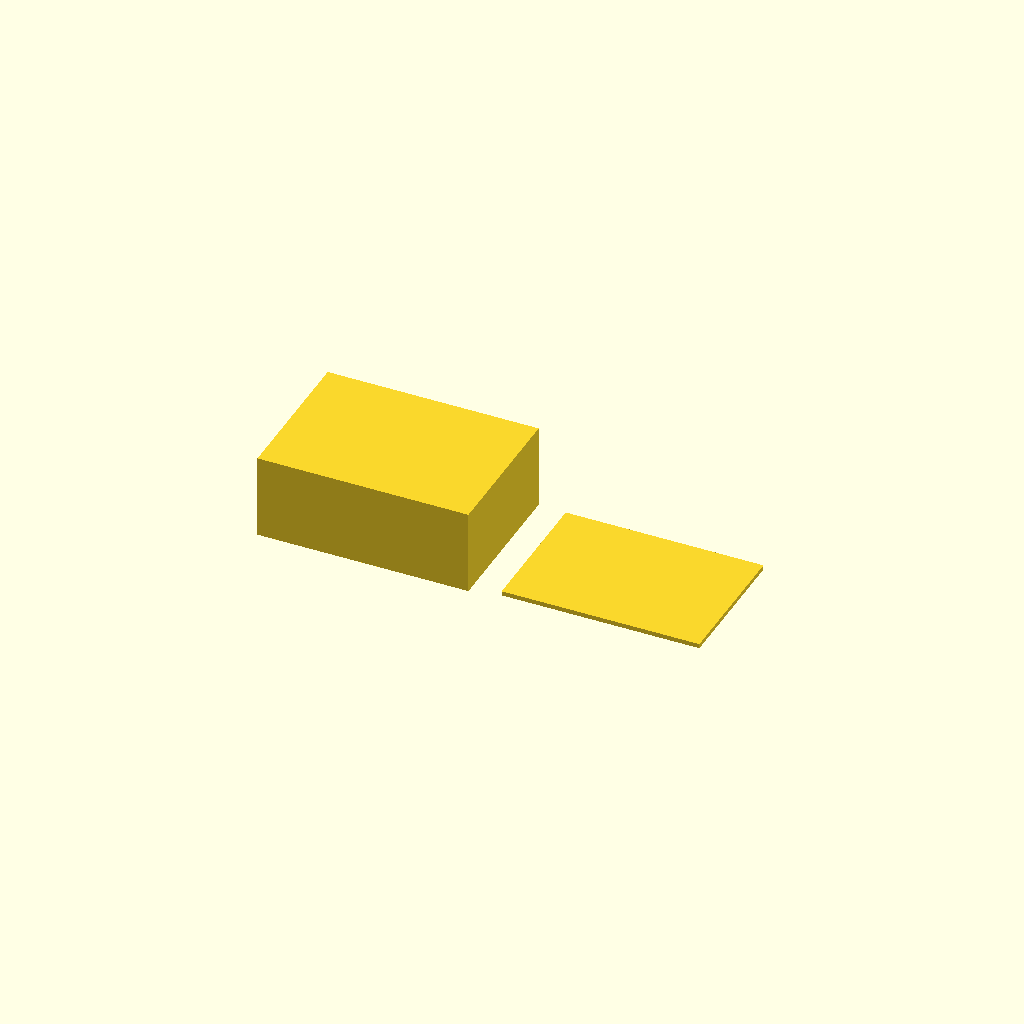
Cell 1: rendered with the file's own defaults.
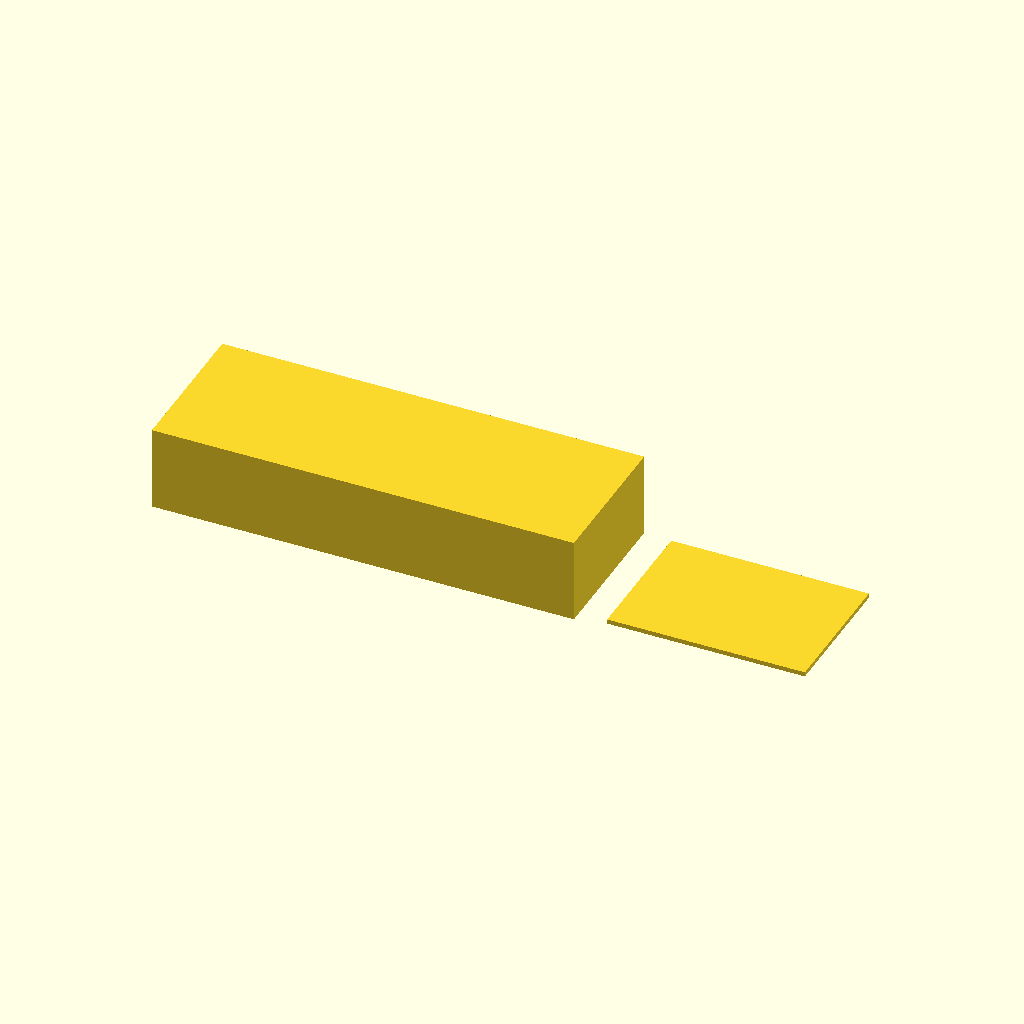
Cell 2 — box_x set to 140, the other parameters unchanged.
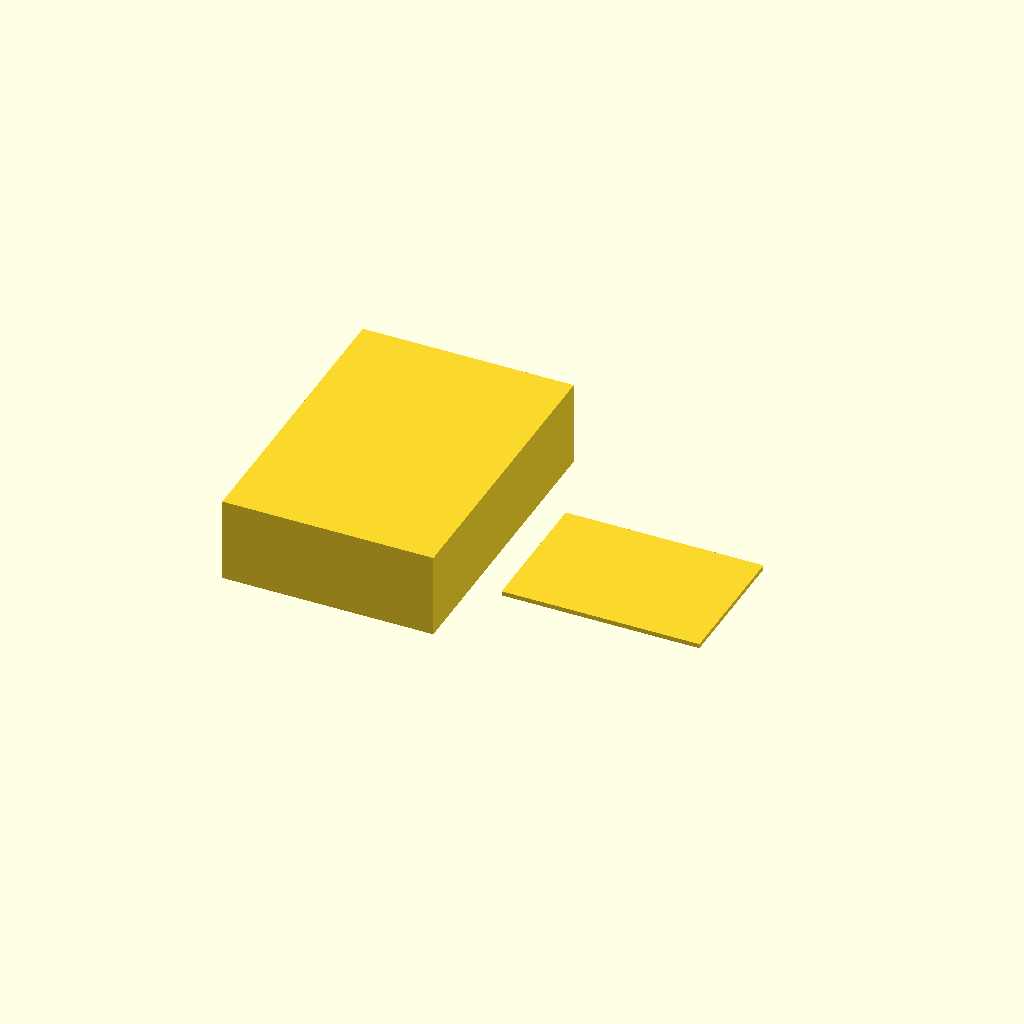
Cell 3 — box_y set to 100, the other parameters unchanged.
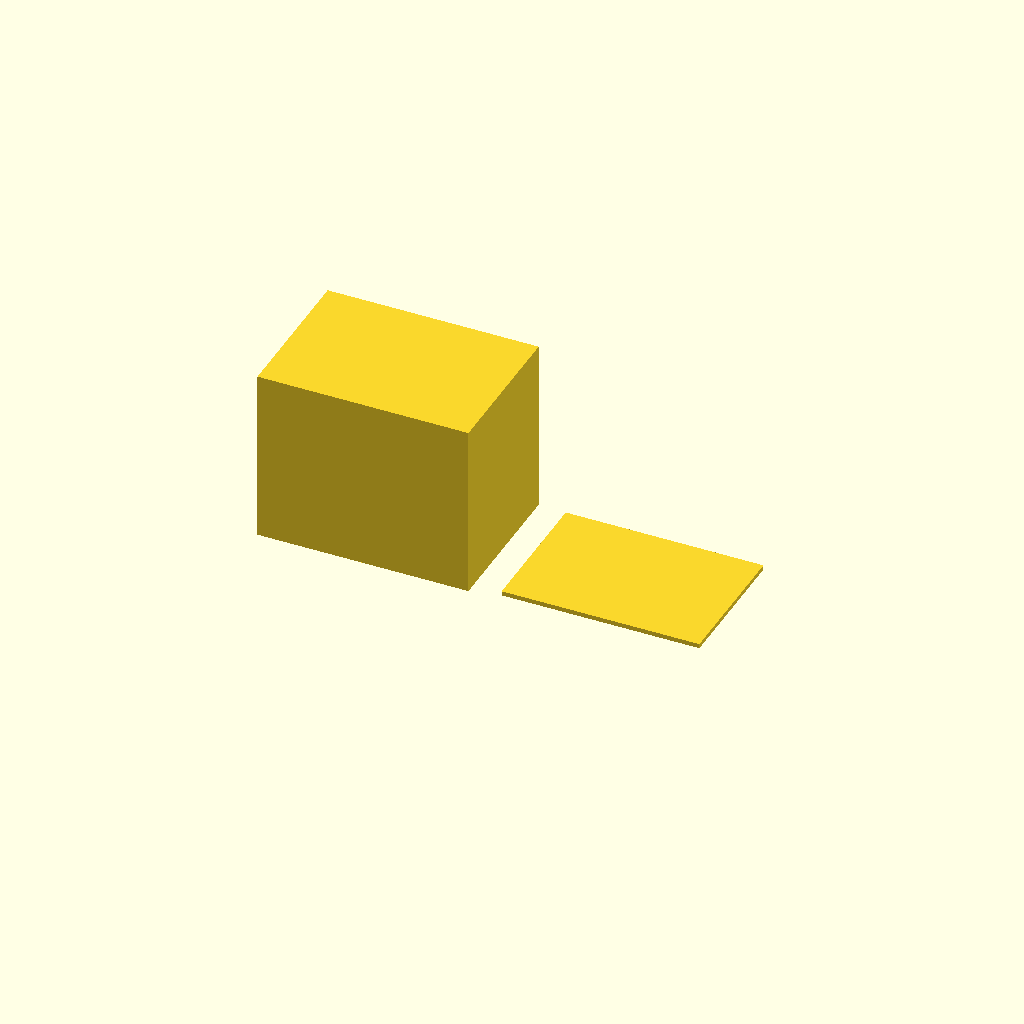
Cell 4: box_z = 60 (everything else at default).
All cells are drawn from one camera (rotation 55°, 0°, 25°, orthographic, colour scheme Cornfield), so only the parameter changes between them.
OpenSCAD source file bench/results/gpu-v5s1-g7/code/scadcoder-v5s1/enclosure_box_and_lid_s4_a2.scad:
// Two-part enclosure for a small electronics board (e.g. Arduino-based temperature logger)
// Prints together in one job: box on the left, upside-down lid on the right, with a gap.

// ---------------- Parameters ----------------
box_x      = 70;    // box outer length (X)
box_y      = 50;    // box outer width (Y)
box_z      = 30;    // box height (Z)
wall       = 2;     // box wall thickness
floor      = 2;     // box floor thickness
eps        = 0.5;   // cutter overshoot past faces

lip_t      = 1.5;   // lid lip wall thickness
lip_h      = 4;     // lid lip height
lip_x      = 65.6;  // lid lip outer length (X)
lip_y      = 45.6;  // lid lip outer width (Y)

gap        = 10;    // horizontal gap between the two parts
clearance  = 0.2;   // clearance between lip and box opening

$fn = 64;

// Derived
box_in_x = box_x - 2 * wall;
box_in_y = box_y - 2 * wall;
lip_x1   = lip_x - 2 * clearance;   // lip inner size (X)
lip_y1   = lip_y - 2 * clearance;   // lip inner size (Y)

// ---------------- Model ----------------
union() {
    // Part 1: box, open top
    translate([-box_x / 2, -box_y / 2, 0])
        cube([box_x, box_y, box_z - floor]);

    // Part 2: lid, printed upside down with a rectangular lip
    translate([box_x / 2 + gap, -lip_y / 2, 0])
        cube([lip_x, lip_y, lip_t]);                                     // lip base plate
    translate([lip_x1 / 2, lip_y1 / 2, lip_h])
        cube([lip_x - lip_x1, lip_y - lip_y1, lip_t]);                   // lip walls (open top)
}
Customizer parameters (derived from the source; name, type, default, range or options):
box_x: number, default 70
box_y: number, default 50
box_z: number, default 30
wall: number, default 2
floor: number, default 2
eps: number, default 0.5
lip_t: number, default 1.5
lip_h: number, default 4
lip_x: number, default 65.6
lip_y: number, default 45.6
gap: number, default 10
clearance: number, default 0.2
